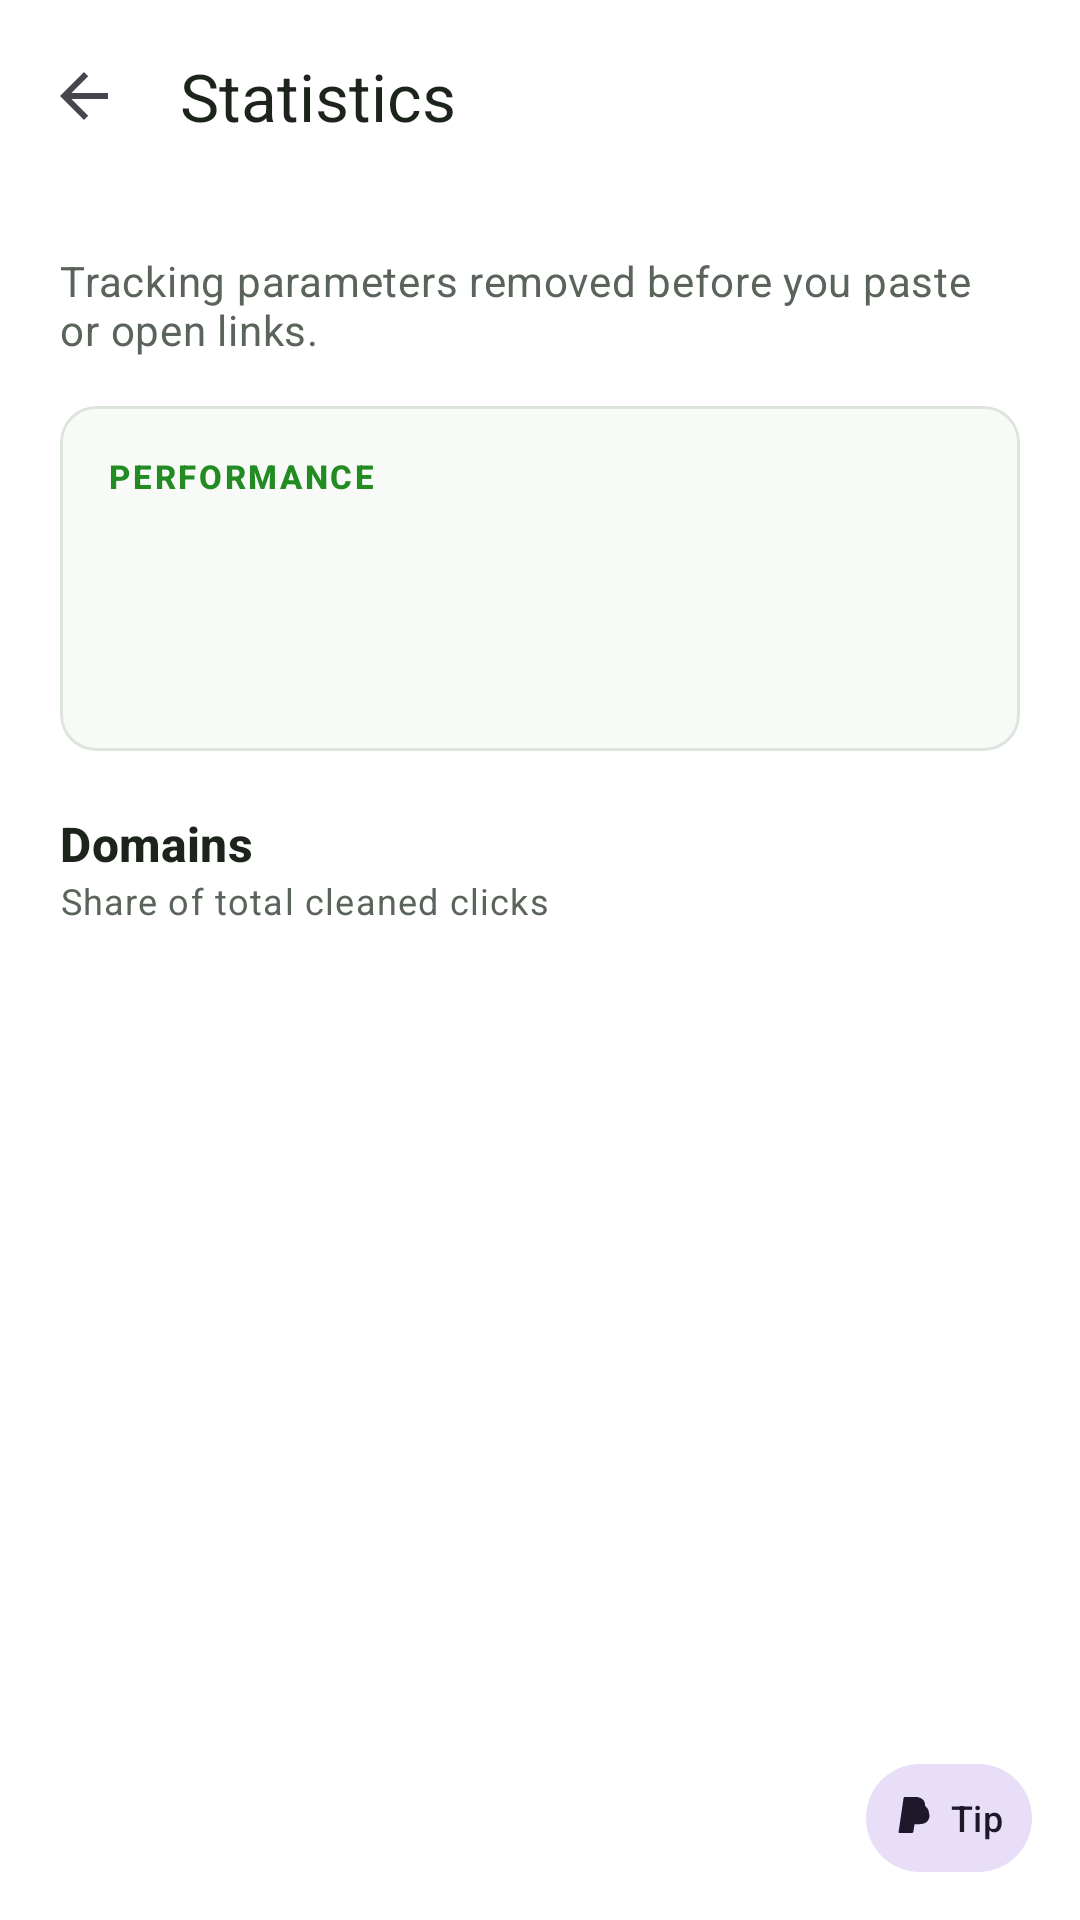

Write the Android layout XML for this screen, with the resource values it uses.
<!-- AndroidManifest.xml: application theme Theme.Sanity -->
<!-- res/layout/activity_statistics.xml -->
<?xml version="1.0" encoding="utf-8"?>
<androidx.coordinatorlayout.widget.CoordinatorLayout xmlns:android="http://schemas.android.com/apk/res/android"
    xmlns:app="http://schemas.android.com/apk/res-auto"
    android:layout_width="match_parent"
    android:layout_height="match_parent"
    android:background="?attr/colorSurface">

    <com.google.android.material.appbar.AppBarLayout
        android:layout_width="match_parent"
        android:layout_height="wrap_content"
        android:background="?attr/colorSurface"
        app:elevation="0dp">

        <com.google.android.material.appbar.MaterialToolbar
            android:id="@+id/toolbar"
            android:layout_width="match_parent"
            android:layout_height="?attr/actionBarSize"
            app:navigationIcon="?attr/homeAsUpIndicator"
            app:title="@string/statistics_title"
            app:titleTextColor="?attr/colorOnSurface" />
    </com.google.android.material.appbar.AppBarLayout>

    <androidx.core.widget.NestedScrollView
        android:layout_width="match_parent"
        android:layout_height="match_parent"
        android:clipToPadding="false"
        android:padding="20dp"
        app:layout_behavior="@string/appbar_scrolling_view_behavior">

        <LinearLayout
            android:layout_width="match_parent"
            android:layout_height="wrap_content"
            android:orientation="vertical">

            <TextView
                android:layout_width="match_parent"
                android:layout_height="wrap_content"
                android:paddingBottom="16dp"
                android:text="@string/statistics_blurb"
                android:textAppearance="?attr/textAppearanceBodyMedium"
                android:textColor="@color/sanity_muted" />

            <com.google.android.material.card.MaterialCardView
                android:layout_width="match_parent"
                android:layout_height="wrap_content"
                android:layout_marginBottom="20dp"
                app:cardBackgroundColor="@color/sanity_panel"
                app:cardElevation="0dp"
                app:strokeColor="@color/sanity_border"
                app:strokeWidth="1dp">

                <LinearLayout
                    android:layout_width="match_parent"
                    android:layout_height="wrap_content"
                    android:orientation="vertical"
                    android:padding="16dp">

                    <TextView
                        android:layout_width="wrap_content"
                        android:layout_height="wrap_content"
                        android:letterSpacing="0.08"
                        android:text="@string/performance"
                        android:textAllCaps="true"
                        android:textAppearance="?attr/textAppearanceLabelSmall"
                        android:textColor="@color/sanity_green"
                        android:textStyle="bold" />

                    <LinearLayout
                        android:layout_width="match_parent"
                        android:layout_height="wrap_content"
                        android:layout_marginTop="12dp"
                        android:orientation="horizontal"
                        android:weightSum="2">

                        <LinearLayout
                            android:layout_width="0dp"
                            android:layout_height="wrap_content"
                            android:layout_weight="1"
                            android:orientation="vertical"
                            android:paddingEnd="8dp">

                            <LinearLayout
                                android:layout_width="match_parent"
                                android:layout_height="wrap_content"
                                android:gravity="center_vertical"
                                android:orientation="horizontal">

                                <TextView
                                    android:id="@+id/linksCleanedValue"
                                    android:layout_width="0dp"
                                    android:layout_height="36dp"
                                    android:layout_weight="1"
                                    android:autoSizeMaxTextSize="28sp"
                                    android:autoSizeMinTextSize="12sp"
                                    android:autoSizeStepGranularity="1sp"
                                    android:autoSizeTextType="uniform"
                                    android:gravity="center_vertical"
                                    android:maxLines="1"
                                    android:textColor="@color/sanity_ink"
                                    android:textSize="28sp"
                                    android:textStyle="bold" />

                                <TextView
                                    android:id="@+id/topShareValue"
                                    android:layout_width="wrap_content"
                                    android:layout_height="wrap_content"
                                    android:layout_marginStart="6dp"
                                    android:textAppearance="?attr/textAppearanceTitleSmall"
                                    android:textColor="@color/sanity_green"
                                    android:textStyle="bold"
                                    android:visibility="gone" />
                            </LinearLayout>

                            <TextView
                                android:id="@+id/linksCleanedCaption"
                                android:layout_width="match_parent"
                                android:layout_height="wrap_content"
                                android:layout_marginTop="4dp"
                                android:textAppearance="?attr/textAppearanceBodySmall"
                                android:textColor="@color/sanity_muted" />
                        </LinearLayout>

                        <LinearLayout
                            android:layout_width="0dp"
                            android:layout_height="wrap_content"
                            android:layout_weight="1"
                            android:orientation="vertical"
                            android:paddingStart="8dp">

                            <TextView
                                android:id="@+id/domainsValue"
                                android:layout_width="match_parent"
                                android:layout_height="36dp"
                                android:autoSizeMaxTextSize="28sp"
                                android:autoSizeMinTextSize="12sp"
                                android:autoSizeStepGranularity="1sp"
                                android:autoSizeTextType="uniform"
                                android:gravity="center_vertical"
                                android:maxLines="1"
                                android:textColor="@color/sanity_ink"
                                android:textSize="28sp"
                                android:textStyle="bold" />

                            <TextView
                                android:id="@+id/domainsCaption"
                                android:layout_width="match_parent"
                                android:layout_height="wrap_content"
                                android:layout_marginTop="4dp"
                                android:textAppearance="?attr/textAppearanceBodySmall"
                                android:textColor="@color/sanity_muted" />
                        </LinearLayout>
                    </LinearLayout>
                </LinearLayout>
            </com.google.android.material.card.MaterialCardView>

            <TextView
                android:layout_width="match_parent"
                android:layout_height="wrap_content"
                android:text="@string/domains_title"
                android:textAppearance="?attr/textAppearanceTitleMedium"
                android:textColor="@color/sanity_ink"
                android:textStyle="bold" />

            <TextView
                android:layout_width="match_parent"
                android:layout_height="wrap_content"
                android:paddingBottom="8dp"
                android:text="@string/domains_subtitle"
                android:textAppearance="?attr/textAppearanceBodySmall"
                android:textColor="@color/sanity_muted" />

            <androidx.recyclerview.widget.RecyclerView
                android:id="@+id/domainsList"
                android:layout_width="match_parent"
                android:layout_height="wrap_content"
                android:nestedScrollingEnabled="false"
                android:overScrollMode="never"
                android:paddingBottom="56dp" />
        </LinearLayout>
    </androidx.core.widget.NestedScrollView>

    <include
        android:id="@+id/tipFab"
        layout="@layout/include_tip_button" />
</androidx.coordinatorlayout.widget.CoordinatorLayout>
<!-- res/layout/include_tip_button.xml (included above) -->
<?xml version="1.0" encoding="utf-8"?>
<com.google.android.material.button.MaterialButton xmlns:android="http://schemas.android.com/apk/res/android"
    xmlns:app="http://schemas.android.com/apk/res-auto"
    android:id="@+id/tipButton"
    style="@style/Widget.Material3.Button.TonalButton"
    android:layout_width="wrap_content"
    android:layout_height="wrap_content"
    android:layout_gravity="bottom|end"
    android:layout_margin="16dp"
    android:insetTop="0dp"
    android:insetBottom="0dp"
    android:minWidth="0dp"
    android:minHeight="36dp"
    android:paddingStart="10dp"
    android:paddingTop="4dp"
    android:paddingEnd="10dp"
    android:paddingBottom="4dp"
    android:text="@string/tip"
    android:textSize="12sp"
    app:icon="@drawable/ic_paypal"
    app:iconGravity="textStart"
    app:iconPadding="4dp"
    app:iconSize="14dp" />
<!-- resources referenced by this layout -->
<resources>
  <color name="sanity_border">#DCE4DC</color>
  <color name="sanity_green">#228B22</color>
  <color name="sanity_ink">#1C241C</color>
  <color name="sanity_muted">#5A645A</color>
  <color name="sanity_panel">#F8FAF8</color>
  <!-- drawable ic_paypal (drawable) -->
  <?xml version="1.0" encoding="utf-8"?>
  <vector xmlns:android="http://schemas.android.com/apk/res/android"
      android:width="24dp"
      android:height="24dp"
      android:viewportWidth="24"
      android:viewportHeight="24">
      <path
          android:fillColor="#009CDE"
          android:pathData="M7.5,3h5.2c2.8,0 4.6,1.7 4.5,4.2c0.7,0.4 1.3,1 1.6,1.8c0.7,1.7 0.3,3.6 -0.9,4.9c-1.1,1.1 -2.6,1.6 -4.2,1.6H10l-0.6,3.7H6.2L7.5,3z" />
      <path
          android:fillColor="#003087"
          android:pathData="M6.2,20.5h3.1c0.3,0 0.5,-0.2 0.6,-0.5l0.8,-5.1h2.1c3.1,0 5.4,-1.9 5.9,-4.8c0.4,-2.1 -0.5,-3.9 -2.2,-4.9c0.1,-0.3 0.1,-0.6 0.1,-0.9C16.5,1.7 14.3,0 11.2,0H5.1C4.7,0 4.4,0.3 4.3,0.7L1.5,19.9c-0.1,0.4 0.2,0.7 0.6,0.7h4.1z" />
  </vector>
  <string name="domains_subtitle">Share of total cleaned clicks</string>
  <string name="domains_title">Domains</string>
  <string name="performance">Performance</string>
  <string name="statistics_blurb">Tracking parameters removed before you paste or open links.</string>
  <string name="statistics_title">Statistics</string>
  <string name="tip">Tip</string>
  <style name="Theme.Sanity" parent="Theme.Material3.DayNight.NoActionBar">
          <item name="colorPrimary">@color/sanity_green</item>
          <item name="colorOnPrimary">@color/sanity_on_primary</item>
          <item name="colorPrimaryContainer">@color/sanity_green_container</item>
          <item name="colorOnPrimaryContainer">@color/sanity_ink</item>
          <item name="colorSecondary">@color/sanity_green</item>
          <item name="colorSurface">@color/sanity_surface</item>
          <item name="colorOnSurface">@color/sanity_ink</item>
          <item name="colorOnSurfaceVariant">@color/sanity_muted</item>
          <item name="colorOutline">@color/sanity_border</item>
          <item name="android:colorBackground">@color/sanity_surface</item>
          <item name="android:statusBarColor" tools:targetApi="l">@color/sanity_green</item>
          <item name="android:navigationBarColor">@color/sanity_surface</item>
          <item name="android:windowLightStatusBar" tools:targetApi="m">false</item>
          <item name="android:windowLightNavigationBar" tools:targetApi="o_mr1">true</item>
      </style>
  <color name="sanity_on_primary">#FFFFFF</color>
  <color name="sanity_green_container">#E8F5E8</color>
  <color name="sanity_surface">#FFFFFF</color>
</resources>
